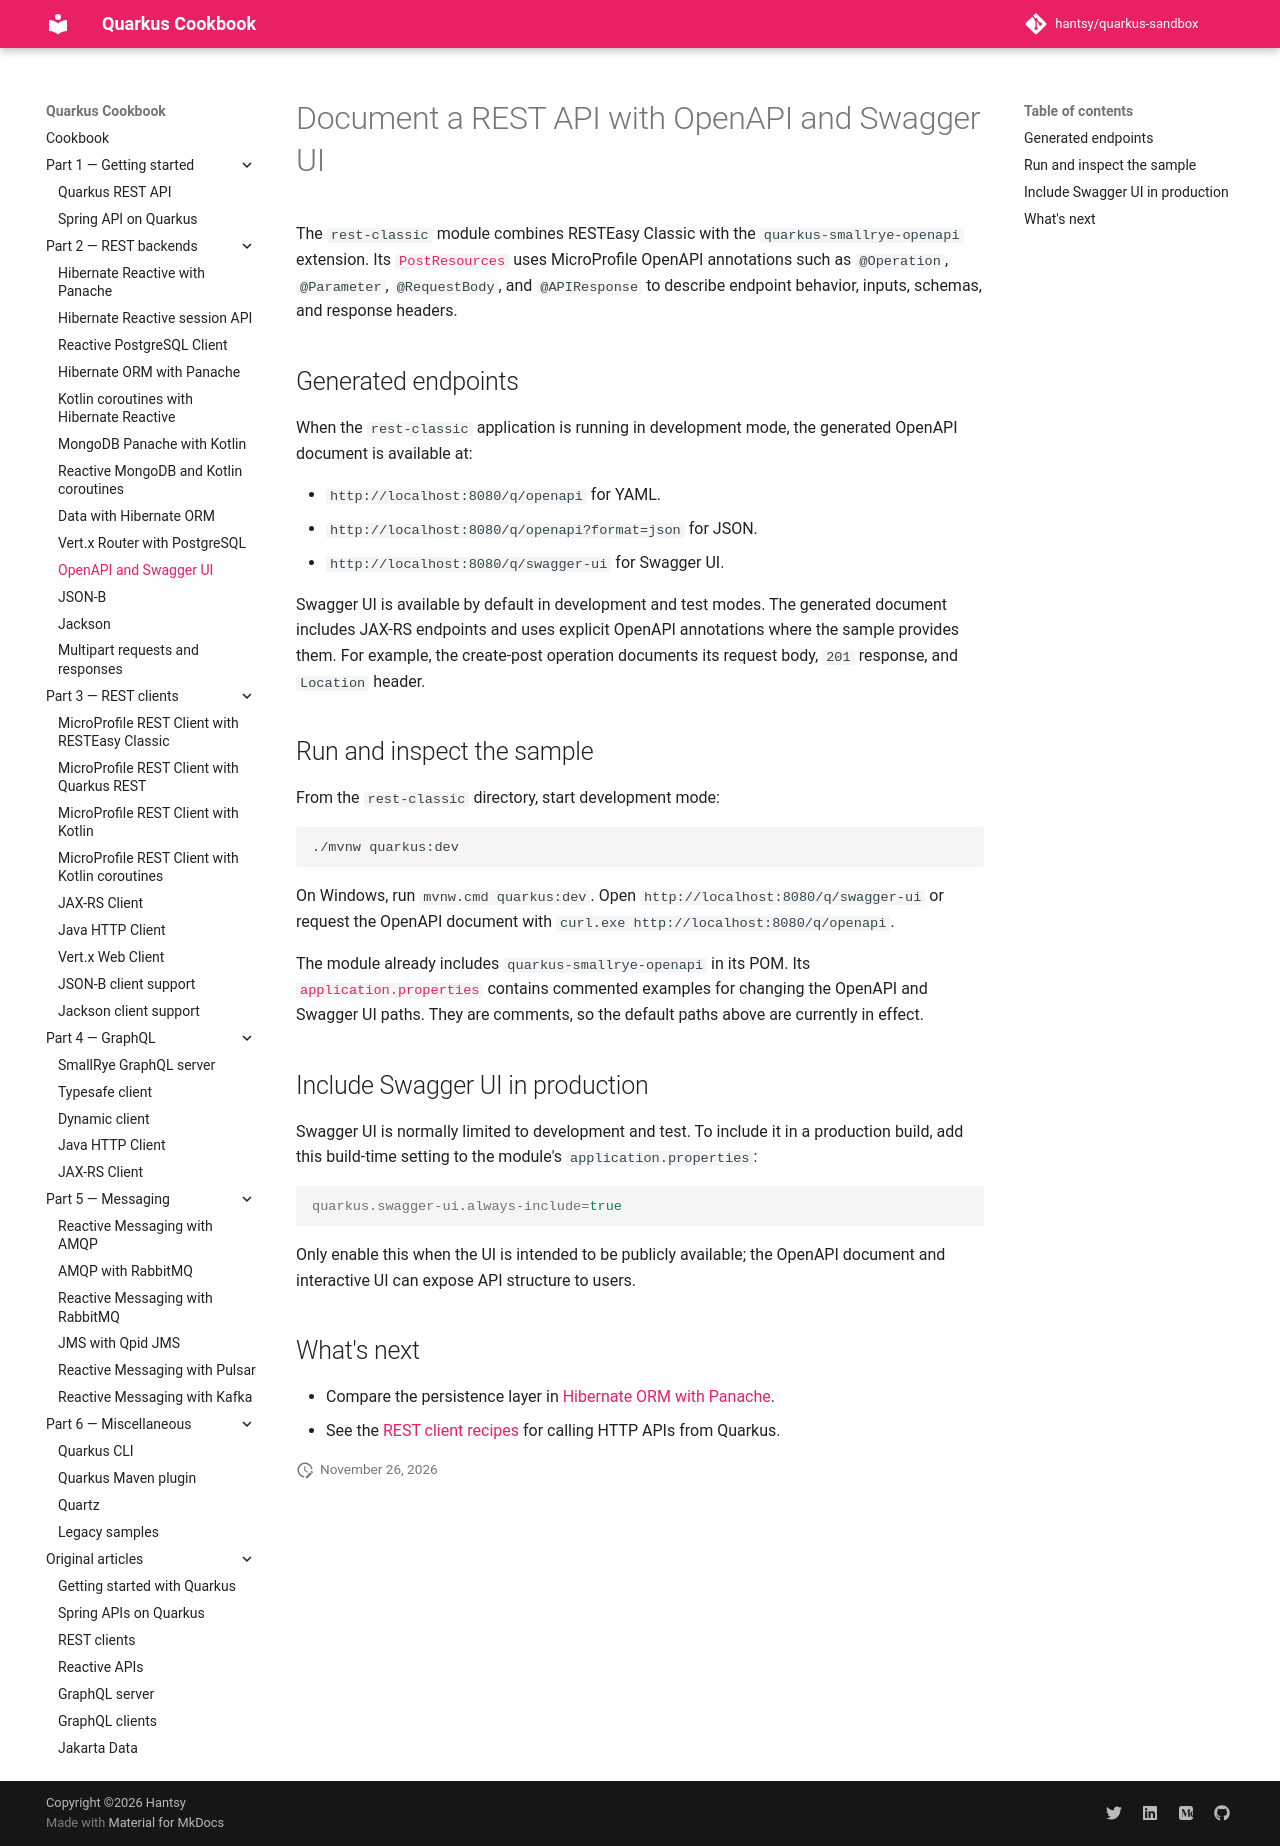

repository: hantsy/quarkus-sandbox · page: part-2-rest-backends/openapi/index.html · generator: mkdocs

# Document a REST API with OpenAPI and Swagger UI

The `rest-classic` module combines RESTEasy Classic with the
`quarkus-smallrye-openapi` extension. Its
[`PostResources`](https://github.com/hantsy/quarkus-sandbox/blob/master/rest-classic/src/main/java/com/example/web/PostResources.java)
uses MicroProfile OpenAPI annotations such as `@Operation`, `@Parameter`,
`@RequestBody`, and `@APIResponse` to describe endpoint behavior, inputs,
schemas, and response headers.

## Generated endpoints

When the `rest-classic` application is running in development mode, the
generated OpenAPI document is available at:

- `http://localhost:8080/q/openapi` for YAML.
- `http://localhost:8080/q/openapi?format=json` for JSON.
- `http://localhost:8080/q/swagger-ui` for Swagger UI.

Swagger UI is available by default in development and test modes. The
generated document includes JAX-RS endpoints and uses explicit OpenAPI
annotations where the sample provides them. For example, the create-post
operation documents its request body, `201` response, and `Location` header.

## Run and inspect the sample

From the `rest-classic` directory, start development mode:

```shell
./mvnw quarkus:dev
```

On Windows, run `mvnw.cmd quarkus:dev`. Open
`http://localhost:8080/q/swagger-ui` or request the OpenAPI document with
`curl.exe http://localhost:8080/q/openapi`.

The module already includes `quarkus-smallrye-openapi` in its POM. Its
[`application.properties`](https://github.com/hantsy/quarkus-sandbox/blob/master/rest-classic/src/main/resources/application.properties)
contains commented examples for changing the OpenAPI and Swagger UI paths.
They are comments, so the default paths above are currently in effect.

## Include Swagger UI in production

Swagger UI is normally limited to development and test. To include it in a
production build, add this build-time setting to the module's
`application.properties`:

```properties
quarkus.swagger-ui.always-include=true
```

Only enable this when the UI is intended to be publicly available; the OpenAPI
document and interactive UI can expose API structure to users.

## What's next

- Compare the persistence layer in
  [Hibernate ORM with Panache](./hibernate-orm-panache.md).
- See the [REST client recipes](../part-3-rest-clients/index.md) for calling
  HTTP APIs from Quarkus.
